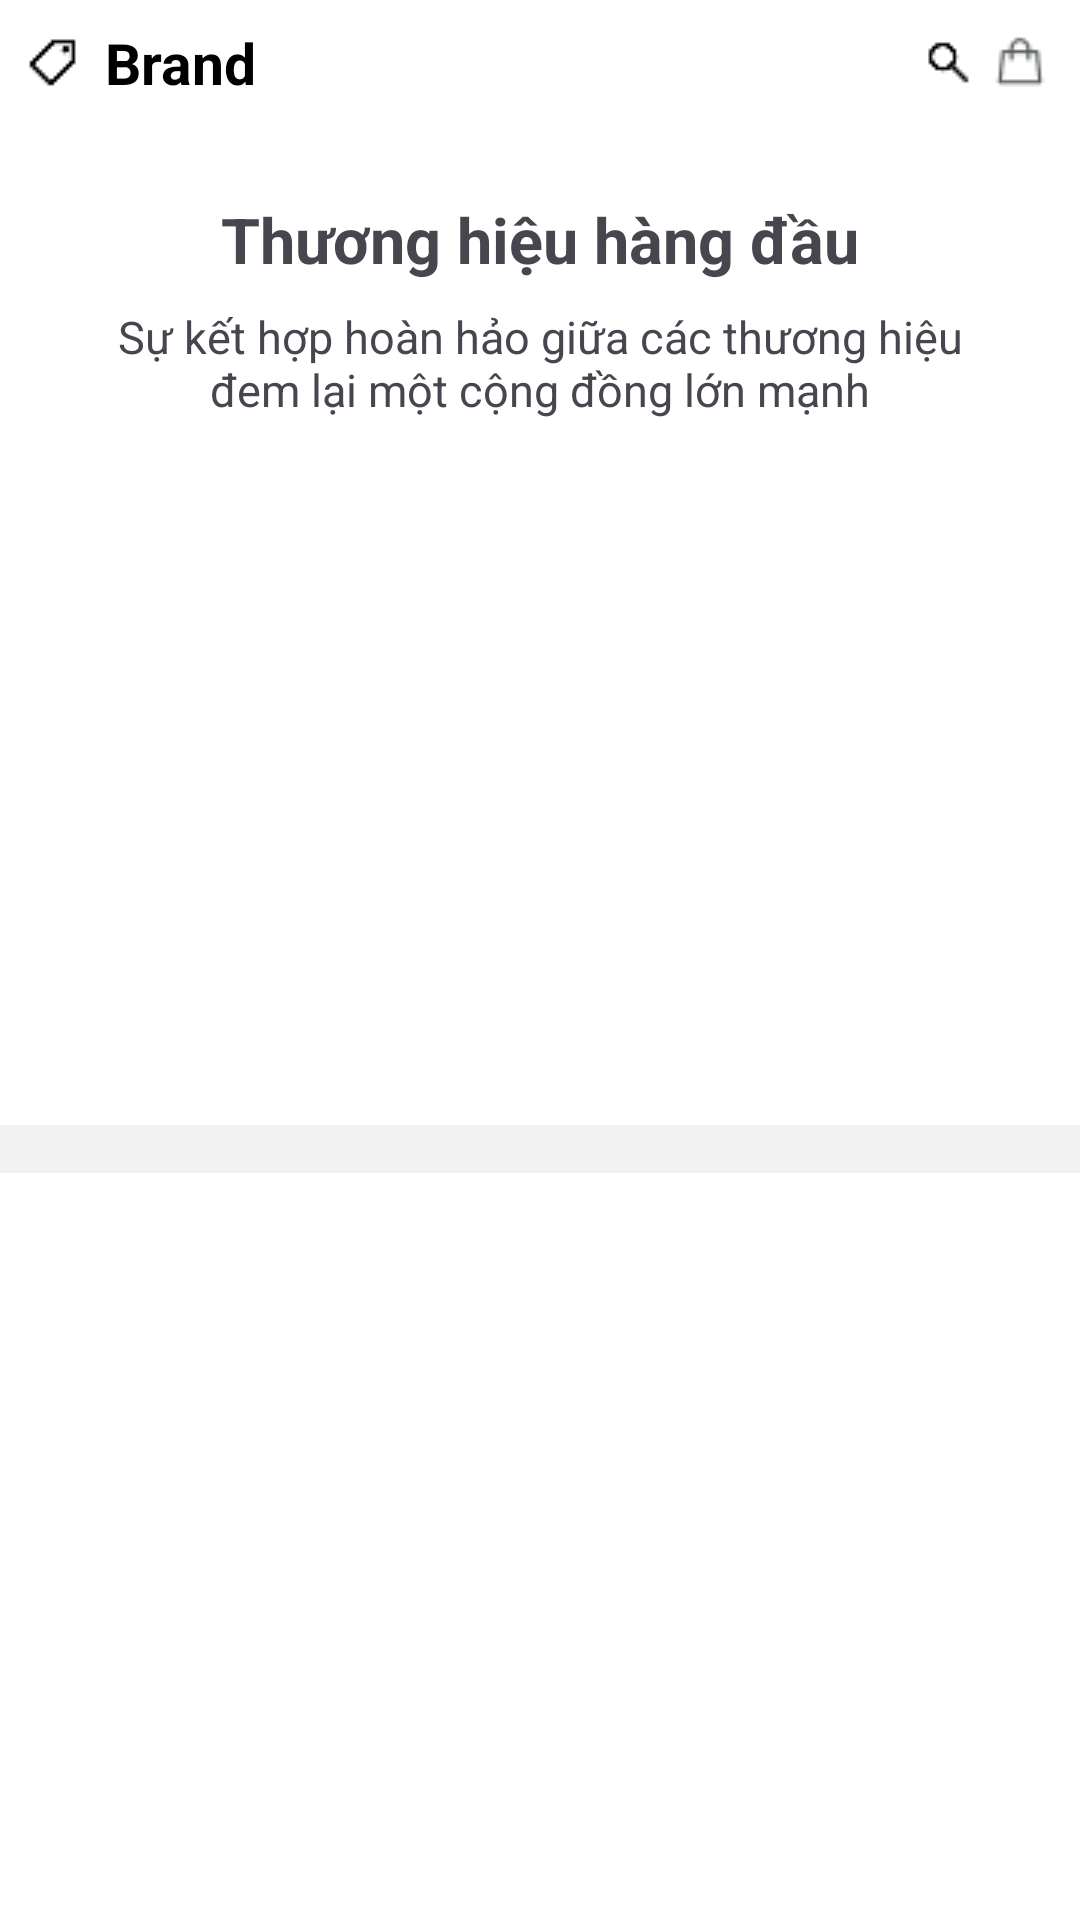

Android layout source for this screen:
<!-- AndroidManifest.xml: application theme Theme.MyApplication -->
<!-- res/layout/fragment_brand.xml -->
<?xml version="1.0" encoding="utf-8"?>
<androidx.core.widget.NestedScrollView xmlns:android="http://schemas.android.com/apk/res/android"
    xmlns:app="http://schemas.android.com/apk/res-auto"
    android:layout_width="match_parent"
    android:layout_height="match_parent"
    android:background="#FFFFFF">
    <LinearLayout
        android:layout_width="match_parent"
        android:layout_height="match_parent">

    <LinearLayout
        android:layout_width="match_parent"
        android:layout_height="wrap_content"
        android:orientation="vertical">

        
        <LinearLayout
            android:layout_width="match_parent"
            android:layout_height="wrap_content"
            android:gravity="center_vertical"
            android:orientation="horizontal"
            android:padding="8dp">

            <ImageView
                android:layout_width="wrap_content"
                android:layout_height="wrap_content"
                android:src="@drawable/ic_brand" />

            <TextView
                android:id="@+id/tvTitle"
                android:layout_width="0dp"
                android:layout_height="wrap_content"
                android:layout_weight="1"
                android:paddingStart="8dp"
                android:text="Brand"
                android:textSize="19sp"
                android:textStyle="bold"
                android:textColor="#000000"
                android:maxLines="1"
                android:ellipsize="end" />

            <ImageButton
                android:id="@+id/btnSearch"
                android:layout_width="24dp"
                android:layout_height="24dp"
                android:background="@android:color/transparent"
                android:src="@drawable/ic_search" />

            <ImageButton
                android:id="@+id/btnCart"
                android:layout_width="24dp"
                android:layout_height="24dp"
                android:background="@android:color/transparent"
                android:src="@drawable/ic_shopping_cart" />
        </LinearLayout>

        
        <TextView
            android:layout_width="match_parent"
            android:layout_height="wrap_content"
            android:text="Thương hiệu hàng đầu"
            android:layout_marginTop="24dp"
            android:textSize="21sp"
            android:textStyle="bold"
            android:gravity="center" />

        
        <TextView
            android:layout_width="match_parent"
            android:layout_height="wrap_content"
            android:layout_marginTop="8dp"
            android:layout_marginHorizontal="24dp"
            android:text="Sự kết hợp hoàn hảo giữa các thương hiệu đem lại một cộng đồng lớn mạnh"
            android:textSize="15sp"
            android:gravity="center" />

        
        <ImageView
            android:layout_width="match_parent"
            android:layout_height="200dp"
            android:layout_marginTop="24dp"
            android:scaleType="centerCrop"
            android:src="@drawable/banner3" />

        
        <androidx.recyclerview.widget.RecyclerView
            android:id="@+id/recyclerBrand"
            android:layout_width="match_parent"
            android:layout_height="wrap_content"
            android:padding="8dp"
            android:layout_marginTop="11dp"
            android:background="#F2F1F1"
            android:nestedScrollingEnabled="false"
            android:clipToPadding="false"
            app:layoutManager="androidx.recyclerview.widget.GridLayoutManager"
            app:spanCount="3" />
    </LinearLayout>
    </LinearLayout>
</androidx.core.widget.NestedScrollView>
<!-- resources referenced by this layout -->
<resources>
  <!-- drawable ic_brand: png bitmap (drawable, 247 bytes) -->
  <!-- drawable ic_search: png bitmap (drawable, 327 bytes) -->
  <!-- drawable ic_shopping_cart: png bitmap (drawable, 467 bytes) -->
  <style name="Theme.MyApplication" parent="Base.Theme.MyApplication" />
  <style name="Base.Theme.MyApplication" parent="Theme.Material3.DayNight.NoActionBar">
          
  
      </style>
</resources>
